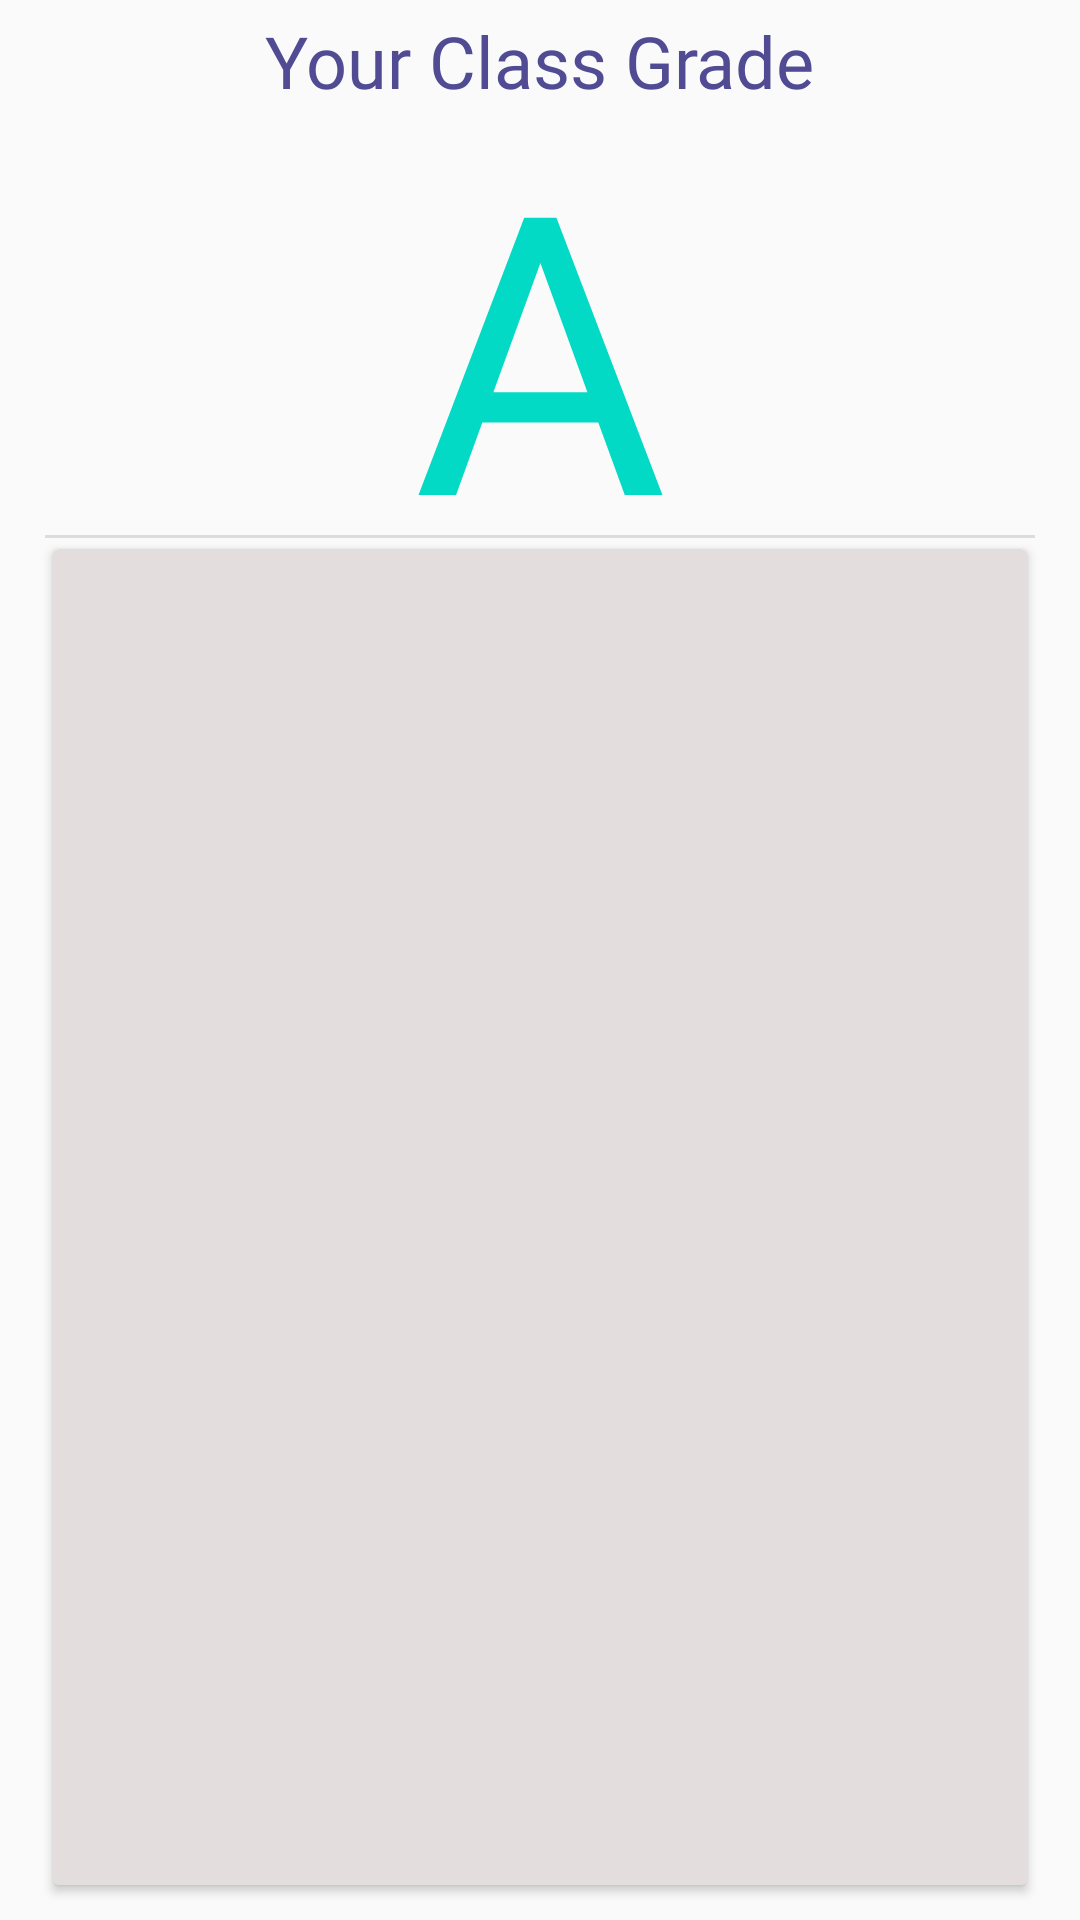

Write the Android layout XML for this screen, with the resource values it uses.
<!-- AndroidManifest.xml: application theme AppTheme -->
<!-- res/layout/fragment_grade.xml -->
<?xml version="1.0" encoding="utf-8"?>
<androidx.constraintlayout.widget.ConstraintLayout xmlns:android="http://schemas.android.com/apk/res/android"
    xmlns:app="http://schemas.android.com/apk/res-auto"
    xmlns:tools="http://schemas.android.com/tools"
    android:id="@+id/gradeFragmentConstraint"
    android:layout_width="match_parent"
    android:layout_height="match_parent">

    <TextView
        android:id="@+id/classGradeHeaderText"
        android:layout_width="wrap_content"
        android:layout_height="wrap_content"
        android:layout_marginTop="4dp"
        android:fontFamily="@font/hel_neu_bold"
        android:text="Your Class Grade"
        android:textColor="@color/colorAccent"
        android:textSize="24sp"
        app:layout_constraintEnd_toEndOf="parent"
        app:layout_constraintStart_toStartOf="parent"
        app:layout_constraintTop_toTopOf="parent" />

    <TextView
        android:id="@+id/overallGradeText"
        android:layout_width="wrap_content"
        android:layout_height="130sp"
        android:layout_marginTop="8dp"
        android:fontFamily="@font/hel_neu_bold"
        android:includeFontPadding="false"
        android:text="A"
        android:textColor="@color/design_default_color_secondary"
        android:textSize="130sp"
        app:layout_constraintEnd_toEndOf="@+id/classGradeHeaderText"
        app:layout_constraintStart_toStartOf="@+id/classGradeHeaderText"
        app:layout_constraintTop_toBottomOf="@+id/classGradeHeaderText" />

    <View
        android:id="@+id/divider"
        android:layout_width="match_parent"
        android:layout_height="1dp"
        android:layout_marginStart="15dp"
        android:layout_marginTop="4dp"
        android:layout_marginEnd="15dp"
        android:background="?android:attr/listDivider"
        app:layout_constraintEnd_toEndOf="parent"
        app:layout_constraintStart_toStartOf="parent"
        app:layout_constraintTop_toBottomOf="@+id/overallGradeText" />

    <androidx.cardview.widget.CardView
        android:id="@+id/gradedAssignmentsCard"
        android:layout_width="0dp"
        android:layout_height="0dp"
        android:layout_marginStart="15dp"
        android:layout_marginEnd="15dp"
        android:layout_marginBottom="8dp"
        app:cardBackgroundColor="#E3DDDD"
        app:cardCornerRadius="2dp"
        app:cardUseCompatPadding="true"
        app:layout_constraintBottom_toBottomOf="parent"
        app:layout_constraintEnd_toEndOf="parent"
        app:layout_constraintStart_toStartOf="parent"
        app:layout_constraintTop_toBottomOf="@+id/divider">

        <androidx.recyclerview.widget.RecyclerView
            android:id="@+id/gradedAssignmentRecycler"
            android:layout_width="match_parent"
            android:layout_height="match_parent"
            app:layoutManager="androidx.recyclerview.widget.GridLayoutManager"
            tools:listitem="@layout/graded_assignment" />
    </androidx.cardview.widget.CardView>

</androidx.constraintlayout.widget.ConstraintLayout>
<!-- res/layout/graded_assignment.xml (included above) -->
<?xml version="1.0" encoding="utf-8"?>
<androidx.constraintlayout.widget.ConstraintLayout xmlns:android="http://schemas.android.com/apk/res/android"
    xmlns:app="http://schemas.android.com/apk/res-auto"
    xmlns:tools="http://schemas.android.com/tools"
    android:id="@+id/gradedAssignmentConstraint"
    android:layout_width="match_parent"
    android:layout_height="wrap_content"
    android:padding="8dp"
    android:weightSum="5">


    <TextView
        android:id="@+id/gradedAssignmentTitleText"
        android:layout_width="0dp"
        android:layout_height="wrap_content"
        android:text="TextView"
        android:textSize="18sp"
        app:layout_constraintBottom_toBottomOf="parent"
        app:layout_constraintEnd_toStartOf="@+id/gradedAssignmentGradeText"
        app:layout_constraintStart_toStartOf="parent"
        app:layout_constraintTop_toTopOf="parent"
        app:layout_constraintVertical_bias="0.0" />

    <TextView
        android:id="@+id/gradedAssignmentGradeText"
        android:layout_width="wrap_content"
        android:layout_height="0dp"
        android:text="TextView"
        android:textAlignment="center"
        android:textColor="@color/colorAccent"
        android:textSize="18sp"
        app:layout_constraintBottom_toBottomOf="parent"
        app:layout_constraintEnd_toEndOf="parent"
        app:layout_constraintTop_toTopOf="parent"
        app:layout_constraintVertical_bias="0.0" />


</androidx.constraintlayout.widget.ConstraintLayout>
<!-- resources referenced by this layout -->
<resources>
  <color name="colorAccent">#504B93</color>
  <style name="AppTheme" parent="Theme.AppCompat.Light.DarkActionBar">
          
          <item name="colorPrimary">@color/colorPrimary</item>
          <item name="colorPrimaryDark">@color/colorPrimaryDark</item>
          <item name="colorAccent">@color/colorAccent</item>
      </style>
  <color name="colorPrimary">#7B389F</color>
  <color name="colorPrimaryDark">#FFFFFF</color>
</resources>
